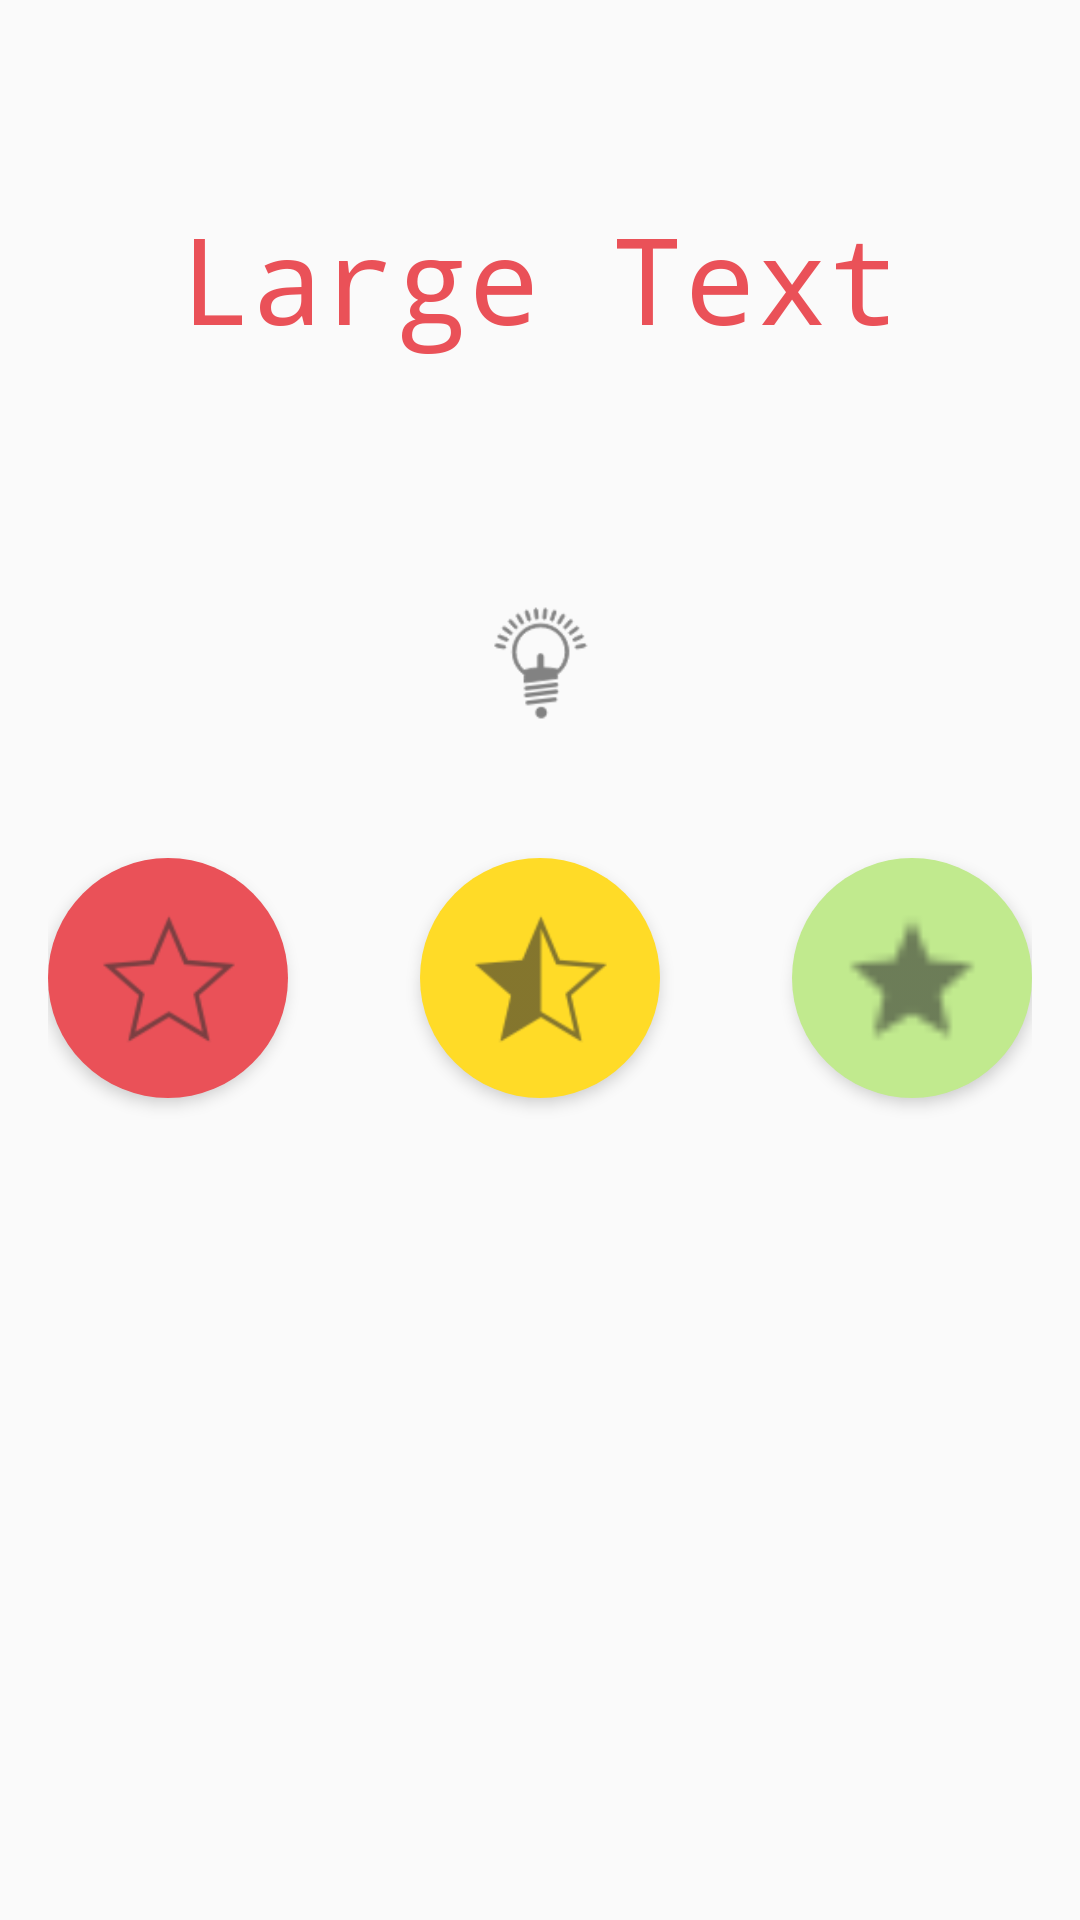

This screen was rendered from an Android layout file. Write that file and the resources it references.
<!-- AndroidManifest.xml: application theme AppTheme -->
<!-- res/layout/activity_learn.xml -->
<RelativeLayout xmlns:android="http://schemas.android.com/apk/res/android"
    xmlns:tools="http://schemas.android.com/tools" android:layout_width="match_parent"
    android:layout_height="match_parent" android:paddingLeft="@dimen/activity_horizontal_margin"
    android:paddingRight="@dimen/activity_horizontal_margin"
    android:paddingTop="@dimen/activity_vertical_margin"
    android:paddingBottom="@dimen/activity_vertical_margin"
    tools:context="myapp.com.myapplication.AuthorActivity"
    android:id="@+id/learn">

    <TextView
        android:layout_width="wrap_content"
        android:layout_height="wrap_content"
        android:textAppearance="?android:attr/textAppearanceLarge"
        android:text="Large Text"
        android:id="@+id/word"
        android:layout_centerHorizontal="true"
        android:layout_marginTop="50dp"
        android:height="180dp"
        android:textSize="40sp" />

    <Button
        tools:ignore="HardcodedText,UnusedAttribute"
        android:id="@+id/button"
        android:layout_width="80dp"
        android:layout_height="80dp"
        android:background="@drawable/bad_button"
        android:gravity="center"
        android:stateListAnimator="@null"
        android:textSize="25sp"
        android:elevation="3dp"
        android:fontFamily="sans-serif-light"
        android:textColor="#FFF"
        android:onClick="rate"
        android:layout_marginLeft="0dp"
        android:layout_marginRight="10dp"
        android:layout_below="@+id/word"
        android:layout_alignParentStart="true"
        android:layout_marginTop="40dp"
        android:tag="HIGH"/>

    <Button
        tools:ignore="HardcodedText,UnusedAttribute"
        android:id="@+id/button2"
        android:layout_width="80dp"
        android:layout_height="80dp"
        android:background="@drawable/learned_button"
        android:gravity="center"
        android:stateListAnimator="@null"
        android:textSize="25sp"
        android:elevation="3dp"
        android:fontFamily="sans-serif-light"
        android:textColor="#FFF"
        android:onClick="rate"
        android:layout_marginRight="0dp"
        android:layout_alignTop="@+id/button"
        android:layout_alignParentEnd="true"
        android:tag="MEDIUM" />

    <Button
        tools:ignore="HardcodedText,UnusedAttribute"
        android:id="@+id/button3"
        android:layout_width="80dp"
        android:layout_height="80dp"
        android:background="@drawable/medium_button"
        android:gravity="center"
        android:stateListAnimator="@null"
        android:textSize="25sp"
        android:elevation="3dp"
        android:fontFamily="sans-serif-light"
        android:textColor="#FFF"
        android:onClick="rate"
        android:layout_marginLeft="0dp"
        android:layout_marginRight="10dp"
        android:layout_alignTop="@+id/button2"
        android:layout_centerHorizontal="true"
        android:tag="LOW" />

    <ImageButton
        android:layout_width="50dp"
        android:layout_height="50dp"
        android:id="@+id/imageButton"
        android:background="@drawable/ic_bulb"
        android:layout_alignBottom="@+id/word"
        android:layout_centerHorizontal="true" />

</RelativeLayout>
<!-- resources referenced by this layout -->
<resources>
  <dimen name="activity_horizontal_margin">16dp</dimen>
  <dimen name="activity_vertical_margin">16dp</dimen>
  <!-- drawable bad_button (drawable) -->
  <?xml version="1.0" encoding="utf-8"?>
  <layer-list xmlns:android="http://schemas.android.com/apk/res/android">
      <item>
          <shape android:shape="oval" android:innerRadius="20px">
              <solid android:color="#ffea5158" />
          </shape>
      </item>
      <item>
          <inset xmlns:android="http://schemas.android.com/apk/res/android"
              android:drawable="@drawable/ic_emptystar"
              android:insetTop="10dp"
              android:insetLeft="10dp"
              android:insetBottom="10dp"
              android:insetRight="10dp">
          </inset>
      </item>
  </layer-list>
  <!-- drawable ic_bulb: png bitmap (drawable-hdpi, 1671 bytes) -->
  <!-- drawable learned_button (drawable) -->
  <?xml version="1.0" encoding="utf-8"?>
  <layer-list xmlns:android="http://schemas.android.com/apk/res/android">
      <item>
          <shape android:shape="oval" android:innerRadius="20px">
              <solid android:color="#ffc1ea8e" />
          </shape>
      </item>
      <item>
          <inset xmlns:android="http://schemas.android.com/apk/res/android"
              android:drawable="@drawable/ic_fullstar"
              android:insetTop="10dp"
              android:insetLeft="10dp"
              android:insetBottom="10dp"
              android:insetRight="10dp">
          </inset>
      </item>
  </layer-list>
  <!-- drawable medium_button (drawable) -->
  <?xml version="1.0" encoding="utf-8"?>
  <layer-list xmlns:android="http://schemas.android.com/apk/res/android">
      <item>
          <shape android:shape="oval" android:innerRadius="20px">
              <solid android:color="#ffffdb27" />
          </shape>
      </item>
      <item>
          <inset xmlns:android="http://schemas.android.com/apk/res/android"
              android:drawable="@drawable/ic_halfstar"
              android:insetTop="10dp"
              android:insetLeft="10dp"
              android:insetBottom="10dp"
              android:insetRight="10dp">
          </inset>
      </item>
  </layer-list>
  <style name="AppTheme" parent="Theme.AppCompat.Light.DarkActionBar">
          
          <item name="android:layout_width">fill_parent</item>
          <item name="android:layout_height">wrap_content</item>
          <item name="android:textColor">#ffea5158</item>
          <item name="android:typeface">monospace</item>
          <item name="colorPrimary">@color/primary</item>
          <item name="colorPrimaryDark">@color/primaryDark</item>
  
          <item name="android:spinnerDropDownItemStyle">@style/mySpinnerItemStyle</item>
      </style>
  <!-- drawable ic_emptystar: png bitmap (drawable-hdpi, 1315 bytes) -->
  <!-- drawable ic_fullstar: png bitmap (drawable-ldpi, 481 bytes) -->
  <!-- drawable ic_halfstar: png bitmap (drawable-hdpi, 1191 bytes) -->
  <color name="primary">#ff44b8ff</color>
  <color name="primaryDark">#ff2e7dad</color>
  <style name="mySpinnerItemStyle" parent="@android:style/Widget.Holo.DropDownItem.Spinner">
          <item name="android:textSize">25dp</item>
          <item name="android:textColor">@color/primaryDark</item>
      </style>
</resources>
